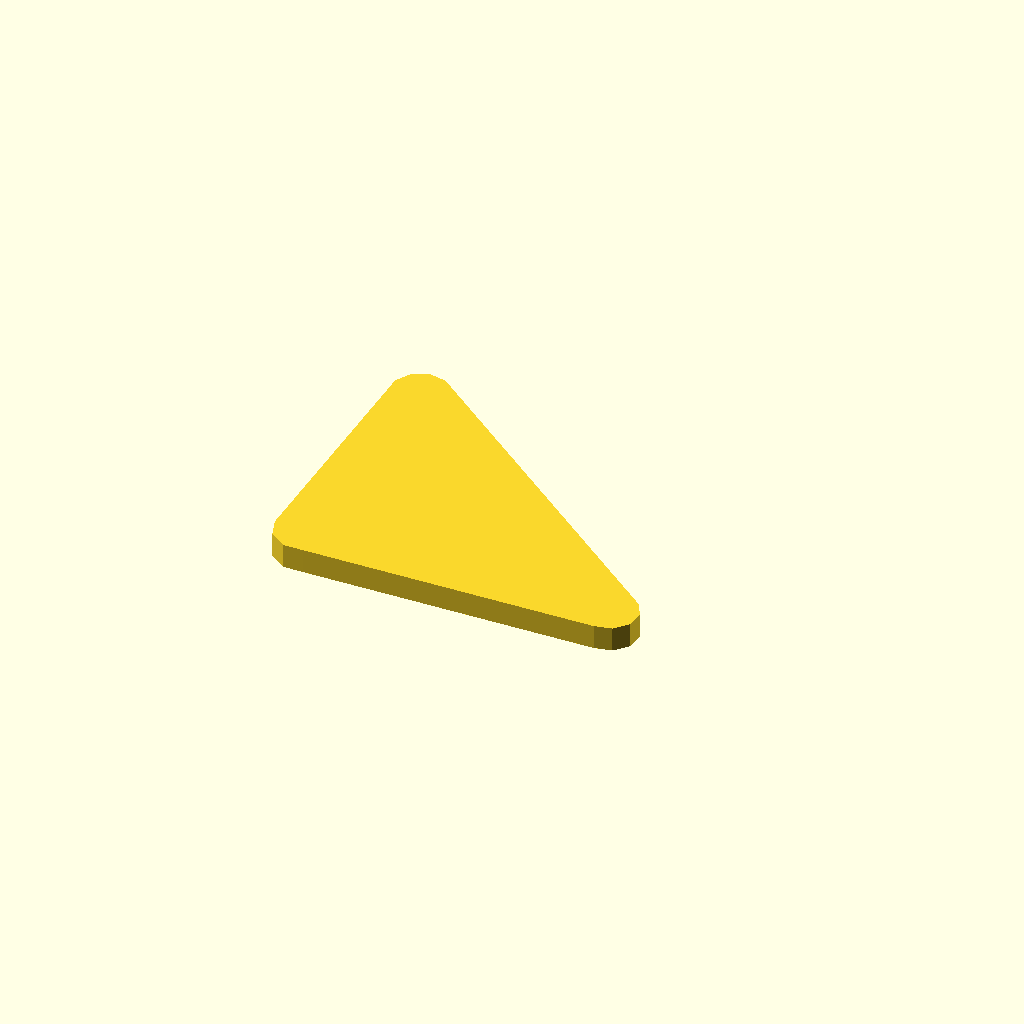
Cell 1: rendered with the file's own defaults.
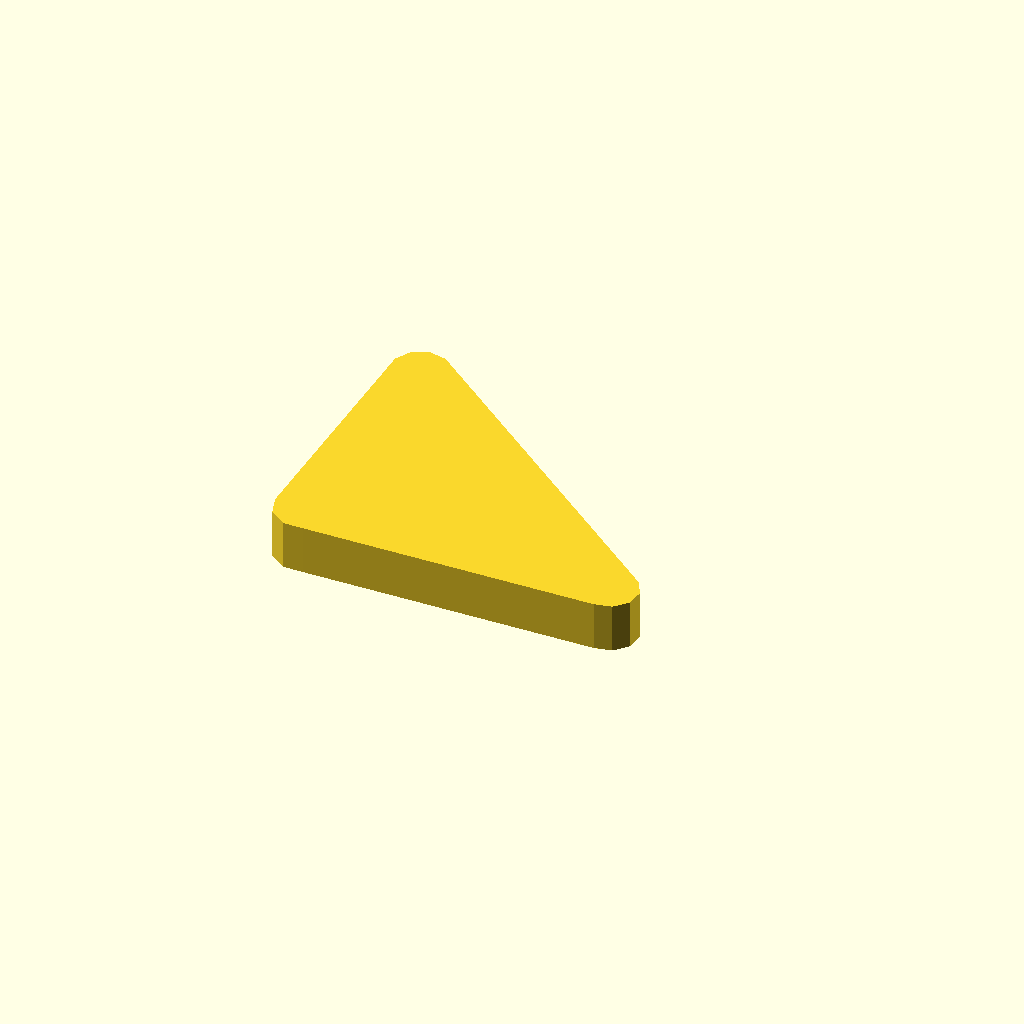
Cell 2: the same model with profile_height = 12.
All cells are drawn from one camera (rotation 55°, 0°, 25°, orthographic, colour scheme Cornfield), so only the parameter changes between them.
The OpenSCAD source (optional_data/data/sketch1/leverarms/part_0019.scad):
$fn = 32;

// ----------------------------------------------------------------------
// Lever arm: two bosses 16 and 14 mm, 75 mm between centres
// ----------------------------------------------------------------------

// --- parameters (mm) ---
profile_height = 6;       // extrusion height
profile_points = 13;      // points of the closed outline

profile = [[0, 7.608], [1.528, 2.906], [5.528, 0], [10.472, 0], [82.268, 0.647], [86.5, 1.546], [89.395, 4.761], [89.847, 9.064], [87.684, 12.81], [11.5, 73.671], [7.268, 74.57], [3.316, 72.81], [1.153, 69.064]];  // single closed polygon, 13 points, counter clockwise

// --- the one profile operation ---
linear_extrude(height = profile_height) polygon(points = profile);
Parameter table extracted from the source (name, type, default, range or options):
profile_height: number, default 6
profile_points: number, default 13
